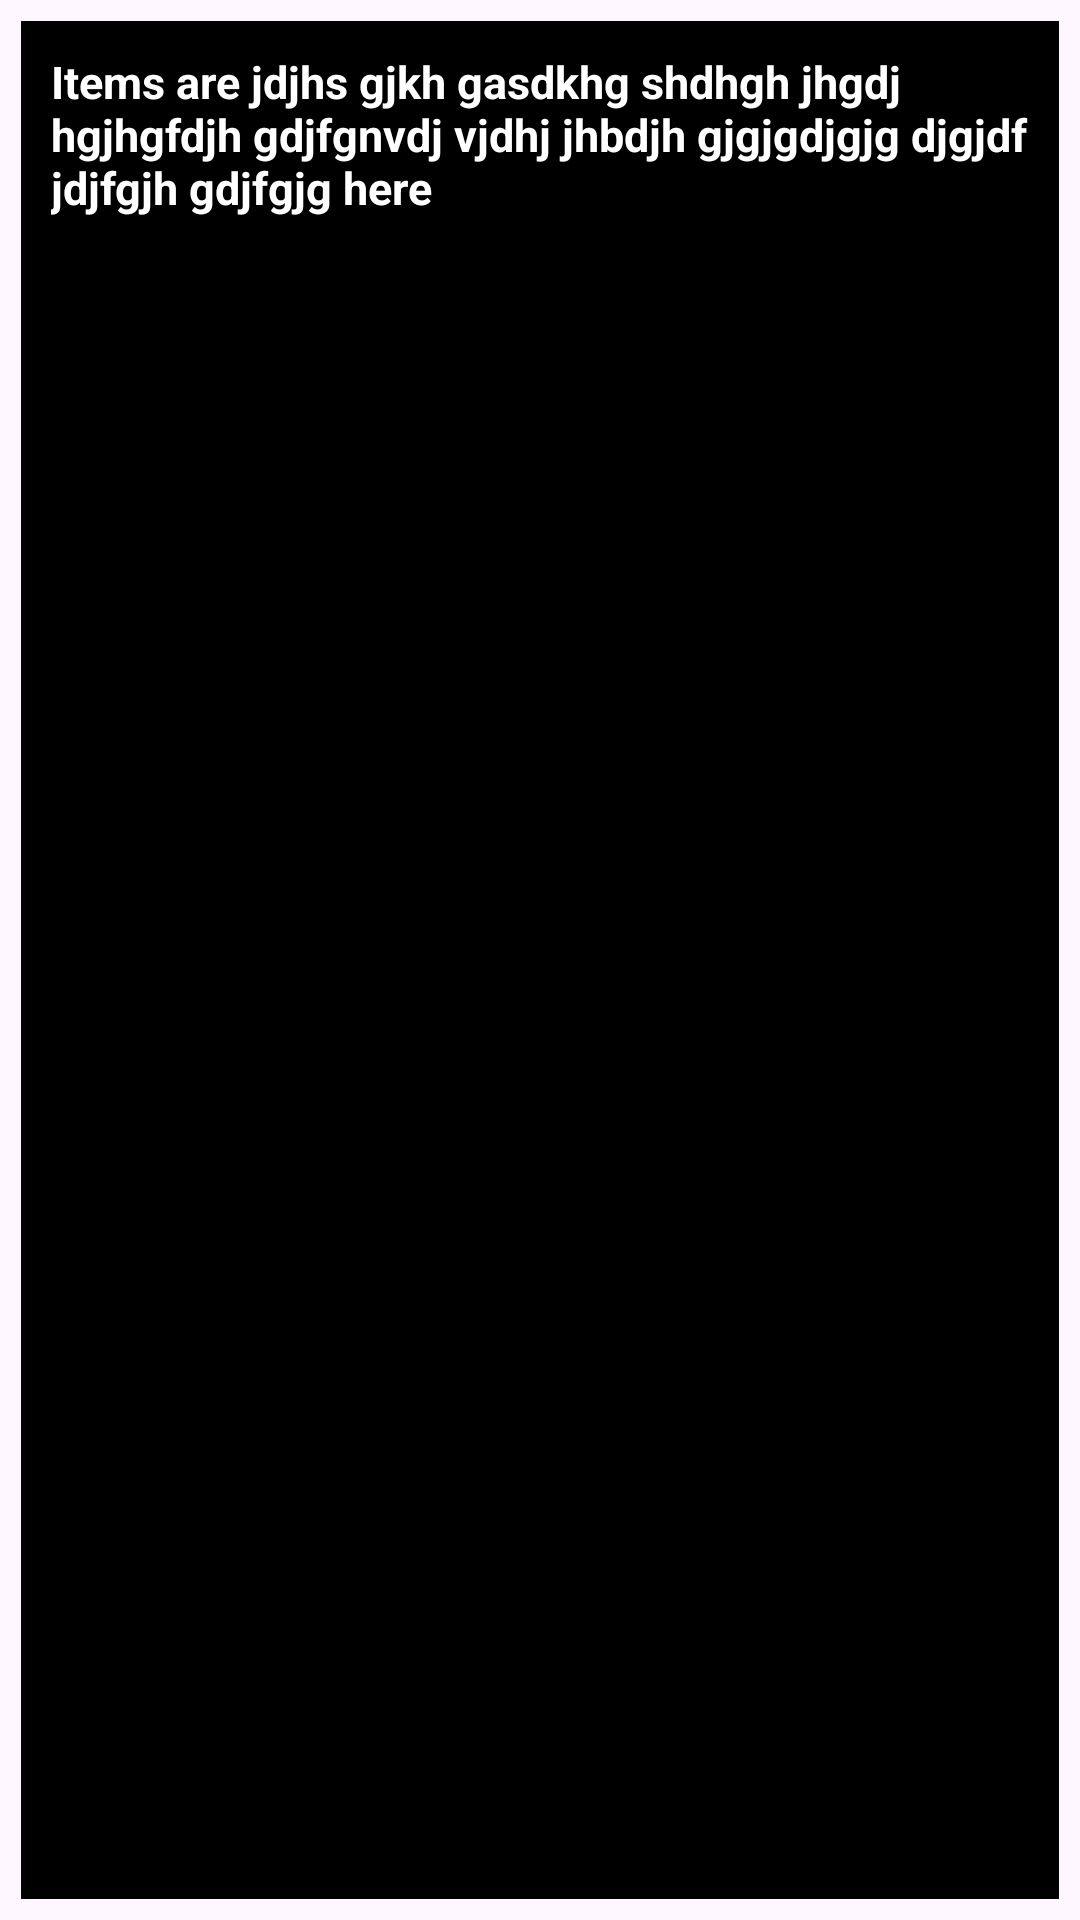

Layout XML and referenced resources for this Android screen:
<!-- AndroidManifest.xml: application theme Theme.AutoRotationLock -->
<!-- res/layout/root_item_layout.xml -->
<LinearLayout xmlns:android="http://schemas.android.com/apk/res/android"
    xmlns:app="http://schemas.android.com/apk/res-auto"
    xmlns:tools="http://schemas.android.com/tools"
    android:layout_width="match_parent"
    android:layout_height="wrap_content"
    android:orientation="vertical">


    <RelativeLayout
        android:id="@+id/root_title_text_view_box"
        android:layout_width="wrap_content"
        android:layout_height="0dp"
        android:layout_margin="7dp"
        android:background="@color/black"
        android:layout_weight="0.4">

        <TextView
            android:id="@+id/rootTitleTextView"
            android:layout_width="wrap_content"
            android:layout_height="wrap_content"
            android:layout_marginStart="10dp"
            android:layout_marginTop="10dp"
            android:layout_marginEnd="10dp"
            android:layout_marginBottom="10dp"
            android:text="Items are jdjhs gjkh gasdkhg shdhgh jhgdj hgjhgfdjh gdjfgnvdj vjdhj jhbdjh gjgjgdjgjg djgjdf jdjfgjh gdjfgjg here"
            android:textColor="@color/white"
            android:textSize="15sp"
            android:textStyle="bold" />
    </RelativeLayout>


</LinearLayout>
<!-- resources referenced by this layout -->
<resources>
  <style name="Theme.AutoRotationLock" parent="Base.Theme.AutoRotationLock" />
  <style name="Base.Theme.AutoRotationLock" parent="Theme.Material3.DayNight.NoActionBar">
          
          
      </style>
  <!-- not gathered from this repository: default colours our renderer supplied (Android Studio template values) -->
  <color name="black">#FF000000</color>
  <color name="white">#FFFFFFFF</color>
</resources>
